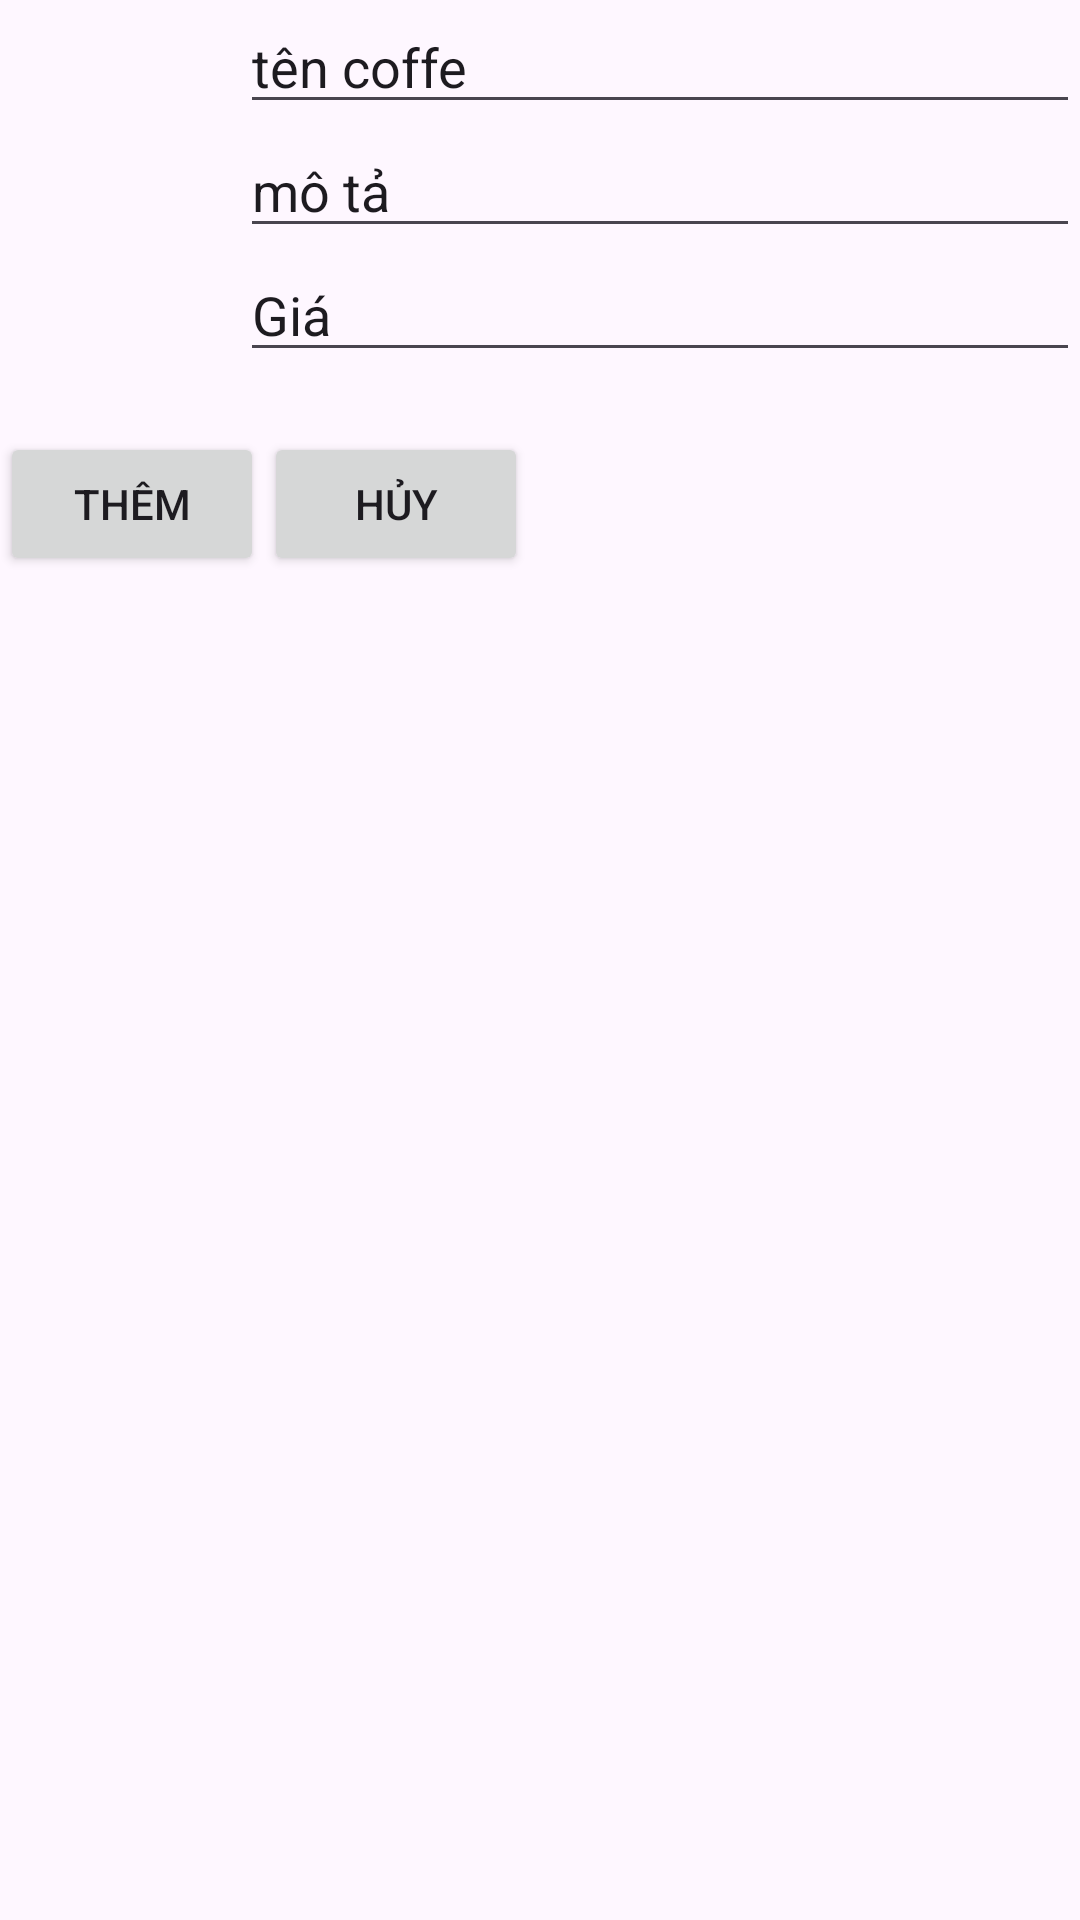

Write the Android layout XML for this screen, with the resource values it uses.
<!-- AndroidManifest.xml: application theme Theme.DuAn1_Nhom6 -->
<!-- res/layout/dialog_add_themcoffe_admin.xml -->
<?xml version="1.0" encoding="utf-8"?>
<LinearLayout xmlns:android="http://schemas.android.com/apk/res/android"
    android:layout_width="match_parent"
    android:layout_height="match_parent"
    android:orientation="vertical">
<LinearLayout
    android:layout_width="match_parent"
    android:layout_height="wrap_content"
    android:orientation="horizontal"
    >
    <LinearLayout

        android:layout_width="wrap_content"
        android:layout_height="wrap_content"
        android:orientation="vertical">
        <ImageView
            android:id="@+id/dialog_add_anhCoffe"
            android:layout_width="80dp"
            android:layout_height="90dp"
            android:src="@drawable/addimg" />


    </LinearLayout>
    <LinearLayout
        android:layout_width="match_parent"
        android:layout_height="wrap_content"

        android:orientation="vertical">
        <EditText
            android:id="@+id/dialog_add_tenCoffe"
            android:layout_width="match_parent"
            android:layout_height="wrap_content"
            android:text="tên coffe"/>
        <EditText
            android:id="@+id/dialog_add_moTaCoffe"
            android:layout_width="match_parent"
            android:layout_height="wrap_content"
            android:text="mô tả"/>
        <EditText
            android:id="@+id/dialog_add_GiaCoffe"
            android:layout_width="match_parent"
            android:layout_height="wrap_content"
            android:text="Giá"/>

    </LinearLayout>


</LinearLayout>



    <LinearLayout
        android:layout_marginTop="20dp"
        android:layout_width="wrap_content"
        android:layout_height="wrap_content"
        android:orientation="horizontal">

        <Button
            android:id="@+id/btn_dialog_admin_add"
            android:layout_width="wrap_content"
            android:layout_height="wrap_content"
            android:text="thêm" />

        <Button
            android:id="@+id/btn_dialog_admin_cancle"
            android:layout_width="wrap_content"
            android:layout_height="wrap_content"
            android:text="hủy" />
    </LinearLayout>

</LinearLayout>
<!-- resources referenced by this layout -->
<resources>
  <style name="Theme.DuAn1_Nhom6" parent="Base.Theme.DuAn1_Nhom6" />
  <style name="Base.Theme.DuAn1_Nhom6" parent="Theme.Material3.DayNight.NoActionBar">
          
          
      </style>
</resources>
